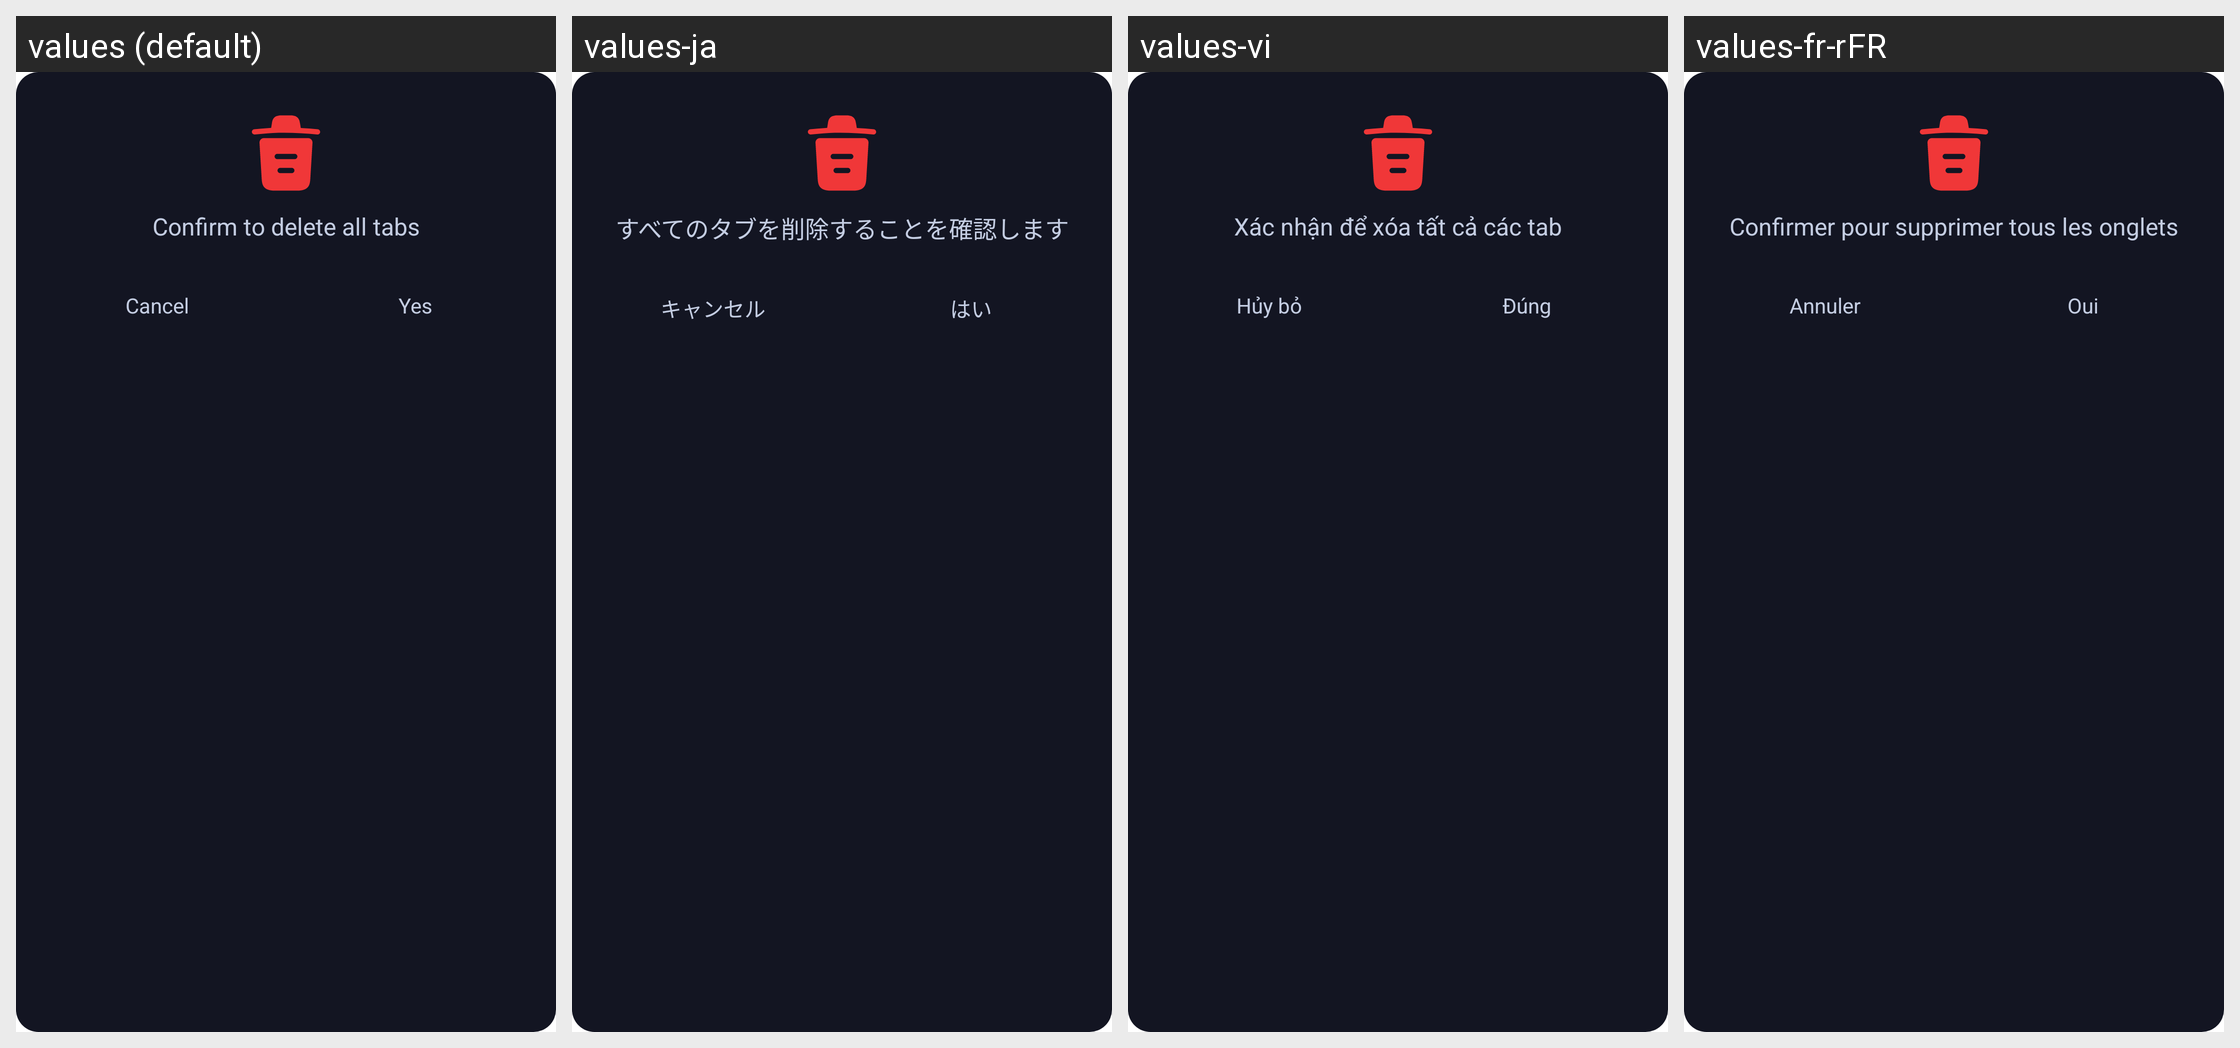

For this localized Android screen grid, give each drawn string resource with its value in every locale shown.
Android screen res/layout/dialog_confirm_delete.xml rendered under 4 locales, left to right: values (default), values-ja, values-vi, values-fr-rFR. Device: Nexus 5 (rendered at 1080×1920; each locale shown at half size, 540×960, under a caption strip naming it); theme Theme.MyApplication.
Other locales in the repository, not shown: values-de-rDE, values-es-rES, values-in, values-pt-rPT, values-zh-rCN.
Strings drawn on this screen, with the default value and each locale's value (text and hints the layout hard-codes, and strings that could not be matched under every locale, appear in the picture but are not listed):

confirm_to_delete_all_tabs
  values: Confirm to delete all tabs
  values-ja: すべてのタブを削除することを確認します
  values-vi: Xác nhận để xóa tất cả các tab
  values-fr-rFR: Confirmer pour supprimer tous les onglets

cancel
  values: Cancel
  values-ja: キャンセル
  values-vi: Hủy bỏ
  values-fr-rFR: Annuler

yes
  values: Yes
  values-ja: はい
  values-vi: Đúng
  values-fr-rFR: Oui
